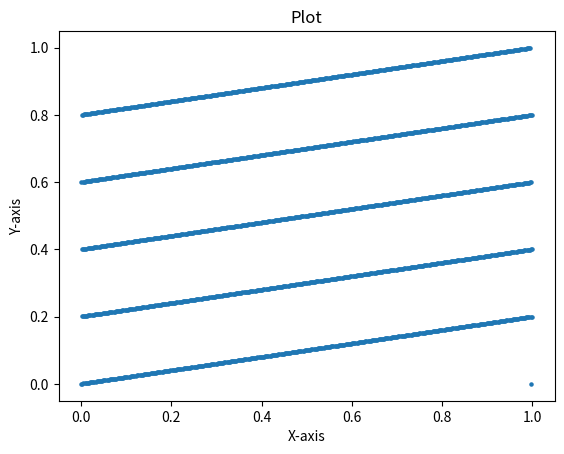

Write the Python code that produced this figure.
#matplotlib module is to be downloaded, refer to below command
#pip3 install matplotlib
import matplotlib.pyplot as graph 

def func(a,b,m):
    xx = []
    yy = []
    res =  [False for i in range(0,m)]
    x0 = 50 
    #choosing suitable value for x0
    res[x0] = True
    val = x0
    while True:
        val1=val
        val=(val1*a+b)%m
        if res[val] == True:
            break
        else:
            res[val] = True
        xx.append((float)(val1/m))
        yy.append((float)(val/m))
    graph.scatter(xx,yy,s=5)
    graph.xlabel('X-axis')
    graph.ylabel('Y-axis')
    graph.title('Plot')
    graph.show()
    
a,b,m=1229,1,2048
func(a,b,m)